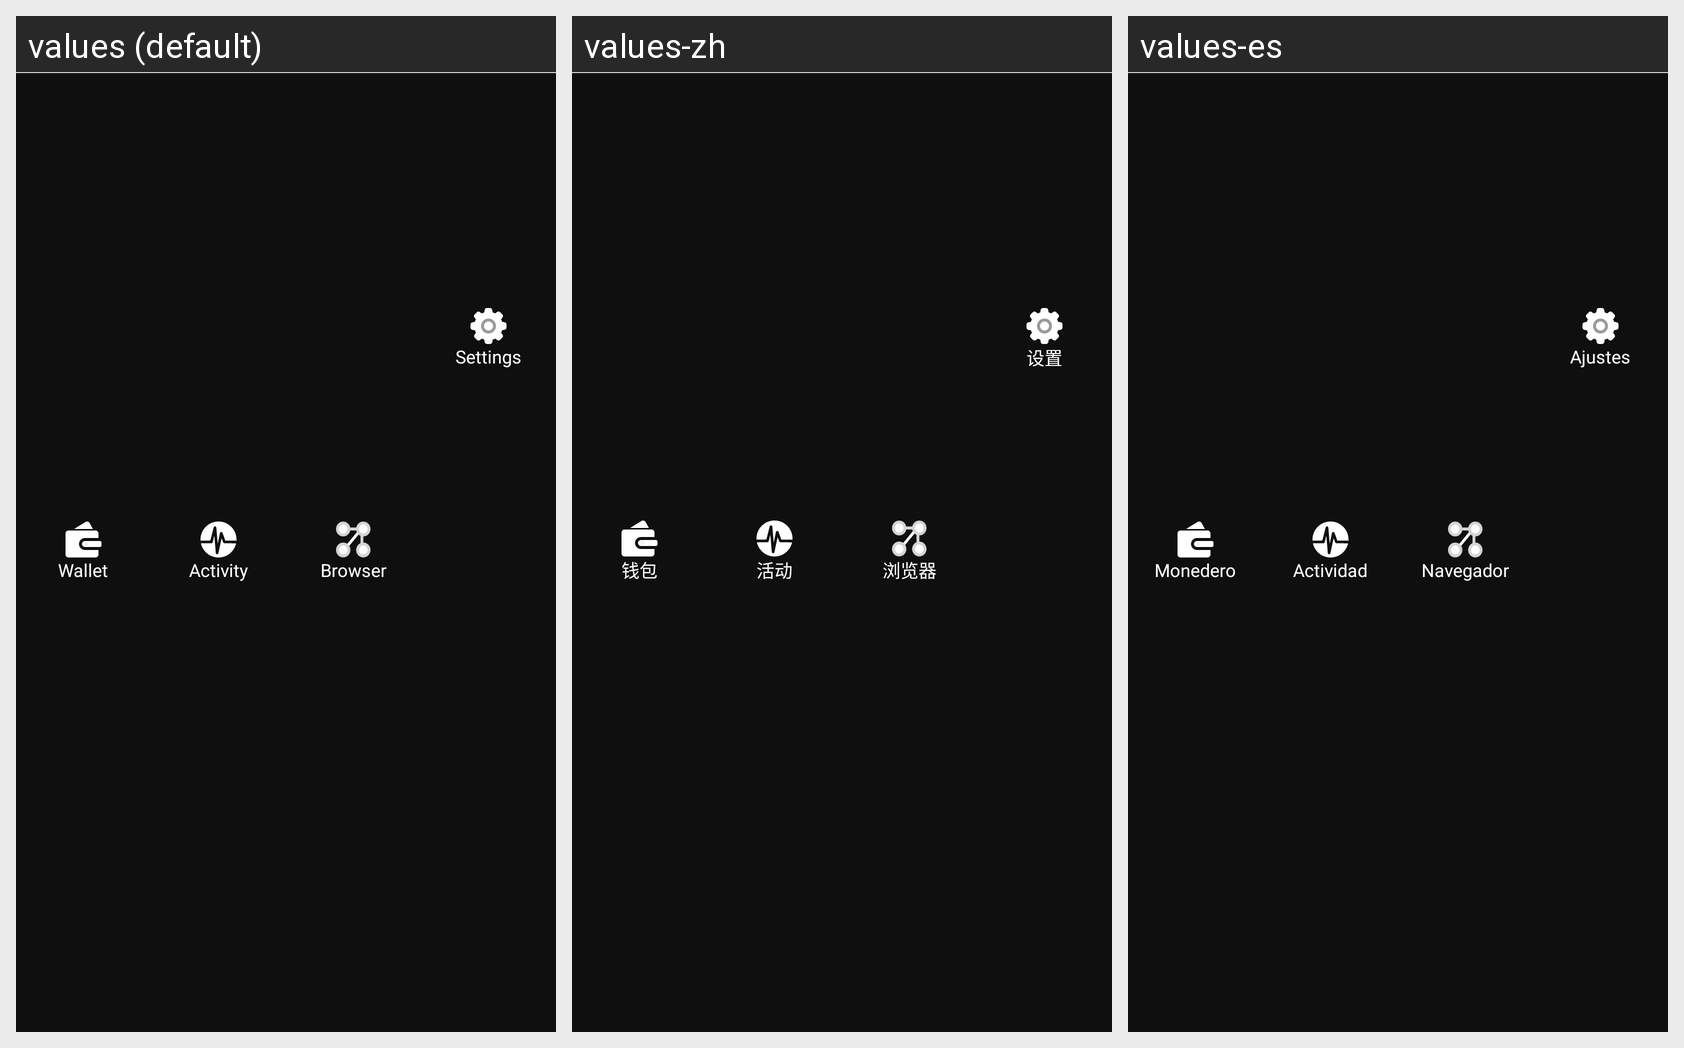

Strings drawn on this Android screen and how each of the app's shown locales translates them:
Android screen res/layout/layout_bottom_navigation.xml rendered under 3 locales, left to right: values (default), values-zh, values-es. Device: Nexus 5 (rendered at 1080×1920; each locale shown at half size, 540×960, under a caption strip naming it); theme AppTheme.NoActionBar.
Strings drawn on this screen, with the default value and each locale's value (text and hints the layout hard-codes, and strings that could not be matched under every locale, appear in the picture but are not listed):

wallet_label
  values: Wallet
  values-zh: 钱包
  values-es: Monedero

activity_label
  values: Activity
  values-zh: 活动
  values-es: Actividad

browser_label
  values: Browser
  values-zh: 浏览器
  values-es: Navegador

settings_label
  values: Settings
  values-zh: 设置
  values-es: Ajustes
